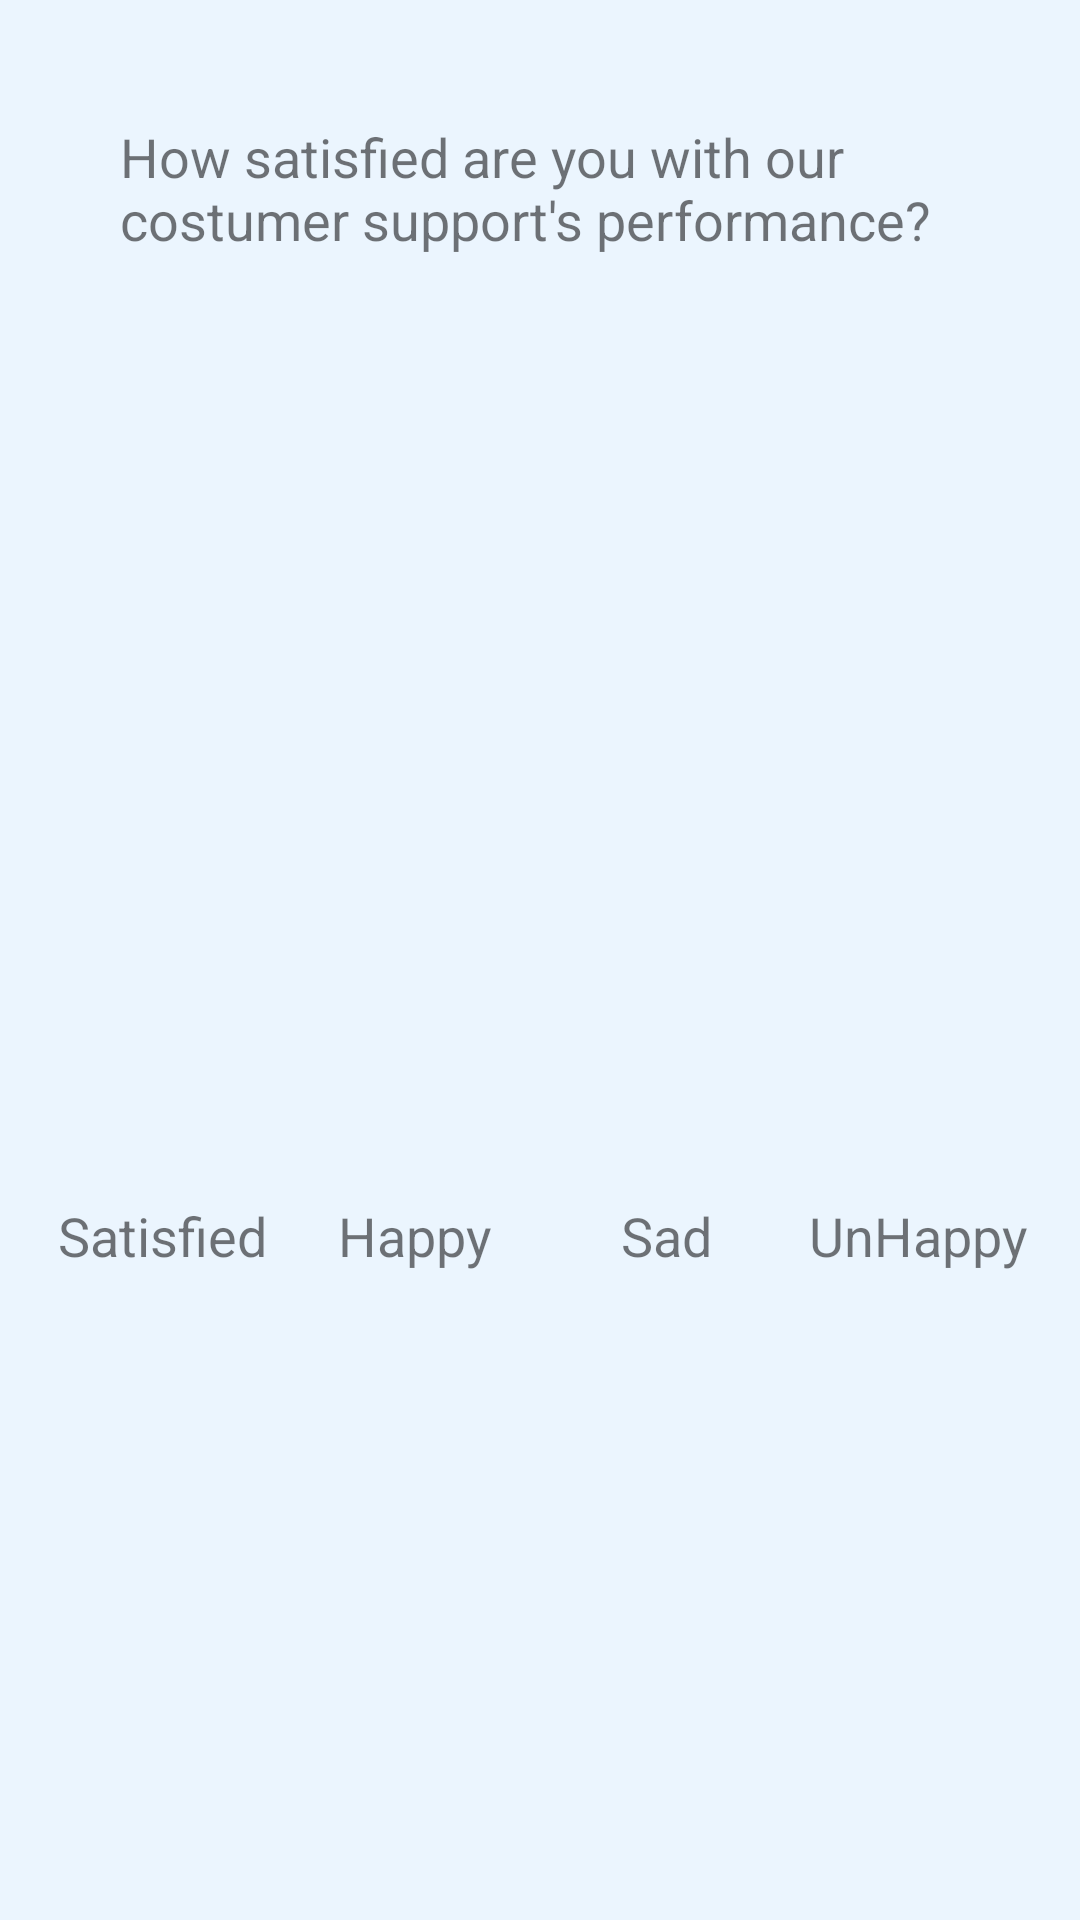

This screen was rendered from an Android layout file. Write that file and the resources it references.
<!-- AndroidManifest.xml: application theme AppTheme -->
<!-- res/layout/fragment_first_question.xml -->
<?xml version="1.0" encoding="utf-8"?>
<androidx.constraintlayout.widget.ConstraintLayout xmlns:android="http://schemas.android.com/apk/res/android"
    xmlns:tools="http://schemas.android.com/tools"
    android:layout_width="match_parent"
    android:layout_height="match_parent"
    android:background="@color/colorBackground"
    xmlns:app="http://schemas.android.com/apk/res-auto"
    tools:context=".FirstQuestionFragment">


    <TextView
        android:id="@+id/questionTextField"
        android:layout_width="match_parent"
        android:layout_height="wrap_content"
        android:layout_margin="40dp"
        android:text="@string/question1"
        app:layout_constraintStart_toStartOf="parent"
        app:layout_constraintEnd_toEndOf="parent"
        app:layout_constraintTop_toTopOf="parent"/>

    <ImageButton
        android:id="@+id/veryHappyImageButton"
        android:layout_width="60dp"
        android:layout_height="60dp"
        android:background="@color/colorBackground"
        app:layout_constraintHorizontal_chainStyle="spread"
        app:layout_constraintStart_toStartOf="parent"
        app:layout_constraintEnd_toStartOf="@id/happyImageButton"
        app:layout_constraintTop_toBottomOf="@id/questionTextField"
        app:layout_constraintBottom_toBottomOf="parent"/>

    <ImageButton
        android:id="@+id/happyImageButton"
        android:layout_width="60dp"
        android:layout_height="60dp"
        android:background="@color/colorBackground"
        app:layout_constraintBottom_toBottomOf="parent"
        app:layout_constraintEnd_toStartOf="@id/notHappyImageButton"
        app:layout_constraintStart_toEndOf="@+id/veryHappyImageButton"
        app:layout_constraintTop_toBottomOf="@id/questionTextField" />

    <ImageButton
        android:id="@+id/notHappyImageButton"
        android:layout_width="60dp"
        android:layout_height="60dp"
        android:background="@color/colorBackground"
        app:layout_constraintBottom_toBottomOf="parent"
        app:layout_constraintEnd_toStartOf="@id/badImageButton"
        app:layout_constraintStart_toEndOf="@+id/happyImageButton"
        app:layout_constraintTop_toBottomOf="@id/questionTextField" />

    <ImageButton
        android:id="@+id/badImageButton"
        android:layout_width="60dp"
        android:layout_height="60dp"
        android:background="@color/colorBackground"
        app:layout_constraintBottom_toBottomOf="parent"
        app:layout_constraintEnd_toEndOf="parent"
        app:layout_constraintStart_toEndOf="@+id/notHappyImageButton"
        app:layout_constraintTop_toBottomOf="@id/questionTextField" />

    <TextView
        android:layout_width="wrap_content"
        android:layout_height="wrap_content"
        android:gravity="center"
        android:text="Satisfied"
        android:padding="7dp"
        app:layout_constraintTop_toBottomOf="@id/veryHappyImageButton"
        app:layout_constraintEnd_toEndOf="@id/veryHappyImageButton"
        app:layout_constraintStart_toStartOf="@id/veryHappyImageButton"/>

    <TextView
        android:layout_width="wrap_content"
        android:layout_height="wrap_content"
        android:gravity="center"
        android:text="Happy"
        android:padding="7dp"
        app:layout_constraintTop_toBottomOf="@id/happyImageButton"
        app:layout_constraintEnd_toEndOf="@id/happyImageButton"
        app:layout_constraintStart_toStartOf="@id/happyImageButton"/>

    <TextView
        android:layout_width="wrap_content"
        android:layout_height="wrap_content"
        android:gravity="center"
        android:text="Sad"
        android:padding="7dp"
        app:layout_constraintTop_toBottomOf="@id/notHappyImageButton"
        app:layout_constraintEnd_toEndOf="@id/notHappyImageButton"
        app:layout_constraintStart_toStartOf="@id/notHappyImageButton"/>

    <TextView
        android:layout_width="wrap_content"
        android:layout_height="wrap_content"
        android:gravity="center"
        android:text="UnHappy"
        android:padding="7dp"
        app:layout_constraintTop_toBottomOf="@id/badImageButton"
        app:layout_constraintEnd_toEndOf="@id/badImageButton"
        app:layout_constraintStart_toStartOf="@id/badImageButton"/>




</androidx.constraintlayout.widget.ConstraintLayout>
<!-- resources referenced by this layout -->
<resources>
  <color name="colorBackground">#EBF5FE</color>
  <string name="question1">How satisfied are you with our costumer support\'s performance?</string>
  <style name="AppTheme" parent="Theme.MaterialComponents.Light.NoActionBar">
          
          <item name="colorPrimary">@color/colorPrimary</item>
          <item name="android:background">@color/colorBackground</item>
          <item name="android:textSize">18sp</item>
          <item name="colorPrimaryDark">@color/colorPrimary</item>
      </style>
  <color name="colorPrimary">#0277bd</color>
</resources>
